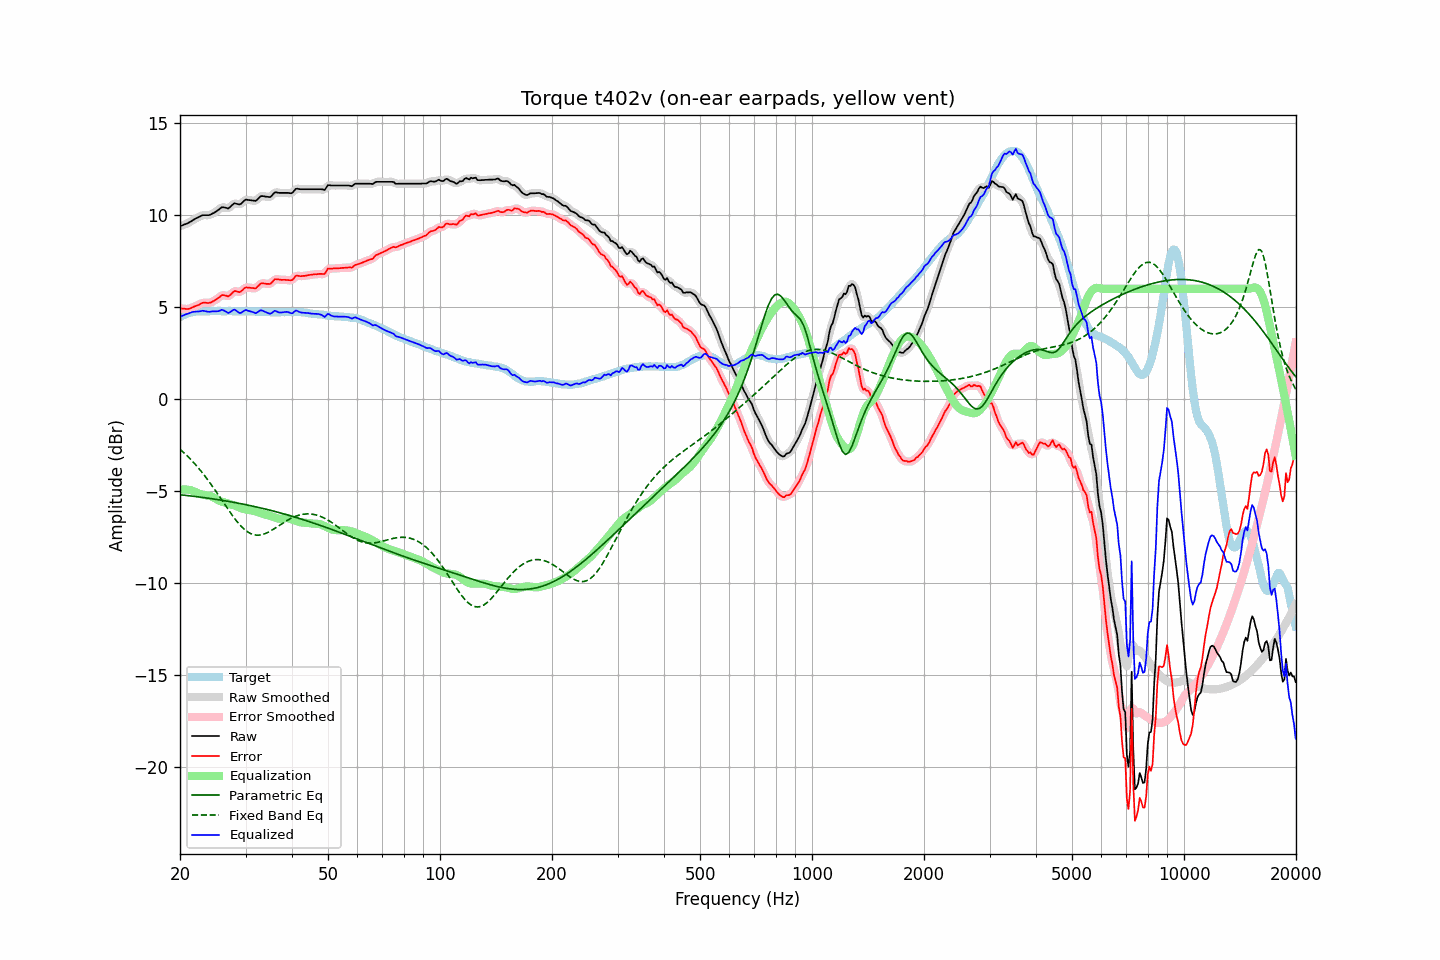

Values plotted in this chart, from the file beside it:
frequency, raw, error, smoothed, error_smoothed, equalization, parametric_eq, fixed_band_eq, equalized_raw, equalized_smoothed, target
20.00, 9.40, 4.94, 9.40, 4.95, -4.93, -5.20, -2.73, 4.47, 4.47, 4.46
20.20, 9.43, 4.92, 9.43, 4.92, -4.92, -5.21, -2.80, 4.51, 4.51, 4.51
20.40, 9.47, 4.91, 9.46, 4.91, -4.91, -5.22, -2.88, 4.56, 4.55, 4.56
20.61, 9.50, 4.91, 9.50, 4.90, -4.91, -5.23, -2.96, 4.59, 4.59, 4.58
20.81, 9.53, 4.89, 9.53, 4.90, -4.91, -5.24, -3.04, 4.62, 4.62, 4.64
21.02, 9.57, 4.89, 9.57, 4.90, -4.92, -5.25, -3.13, 4.65, 4.65, 4.67
21.23, 9.62, 4.92, 9.62, 4.92, -4.94, -5.26, -3.22, 4.68, 4.68, 4.69
21.44, 9.67, 4.96, 9.67, 4.96, -4.96, -5.27, -3.31, 4.71, 4.71, 4.71
21.66, 9.73, 4.99, 9.73, 5.00, -4.99, -5.28, -3.40, 4.74, 4.74, 4.73
21.87, 9.78, 5.04, 9.78, 5.03, -5.03, -5.29, -3.50, 4.75, 4.75, 4.74
22.09, 9.83, 5.07, 9.83, 5.06, -5.07, -5.30, -3.59, 4.76, 4.76, 4.76
22.31, 9.87, 5.10, 9.87, 5.10, -5.11, -5.31, -3.70, 4.76, 4.76, 4.77
22.54, 9.91, 5.14, 9.92, 5.14, -5.14, -5.32, -3.80, 4.76, 4.77, 4.77
22.76, 9.96, 5.19, 9.96, 5.19, -5.17, -5.33, -3.91, 4.79, 4.79, 4.77
22.99, 10.00, 5.24, 9.99, 5.22, -5.19, -5.34, -4.01, 4.81, 4.79, 4.76
23.22, 10.00, 5.24, 10.00, 5.24, -5.21, -5.36, -4.13, 4.79, 4.79, 4.76
23.45, 10.00, 5.24, 10.00, 5.24, -5.23, -5.37, -4.24, 4.77, 4.77, 4.76
23.69, 10.00, 5.23, 10.00, 5.23, -5.24, -5.38, -4.36, 4.76, 4.76, 4.77
23.92, 10.00, 5.23, 10.01, 5.23, -5.26, -5.39, -4.47, 4.74, 4.75, 4.77
24.16, 10.03, 5.25, 10.03, 5.25, -5.28, -5.40, -4.60, 4.75, 4.76, 4.78
24.40, 10.08, 5.29, 10.07, 5.29, -5.31, -5.42, -4.72, 4.77, 4.76, 4.79
24.65, 10.12, 5.34, 10.12, 5.34, -5.35, -5.43, -4.84, 4.77, 4.77, 4.78
24.89, 10.17, 5.39, 10.17, 5.39, -5.40, -5.44, -4.97, 4.77, 4.77, 4.78
25.14, 10.23, 5.45, 10.23, 5.45, -5.46, -5.46, -5.10, 4.77, 4.77, 4.78
25.39, 10.29, 5.50, 10.30, 5.51, -5.51, -5.47, -5.23, 4.78, 4.79, 4.79
25.65, 10.36, 5.57, 10.36, 5.58, -5.54, -5.48, -5.36, 4.81, 4.82, 4.79
25.91, 10.43, 5.65, 10.41, 5.63, -5.57, -5.50, -5.49, 4.85, 4.84, 4.78
26.16, 10.43, 5.65, 10.43, 5.65, -5.60, -5.51, -5.62, 4.83, 4.83, 4.78
26.43, 10.41, 5.63, 10.41, 5.63, -5.63, -5.53, -5.75, 4.78, 4.78, 4.78
26.69, 10.39, 5.61, 10.38, 5.60, -5.65, -5.54, -5.88, 4.73, 4.73, 4.77
26.96, 10.36, 5.58, 10.39, 5.61, -5.68, -5.56, -6.01, 4.68, 4.70, 4.78
27.23, 10.43, 5.64, 10.43, 5.65, -5.71, -5.57, -6.13, 4.72, 4.72, 4.78
27.50, 10.51, 5.73, 10.51, 5.73, -5.73, -5.59, -6.26, 4.78, 4.78, 4.78
27.77, 10.59, 5.82, 10.59, 5.81, -5.75, -5.60, -6.38, 4.84, 4.84, 4.77
28.05, 10.65, 5.88, 10.62, 5.86, -5.78, -5.62, -6.50, 4.87, 4.84, 4.77
28.33, 10.62, 5.86, 10.62, 5.86, -5.82, -5.64, -6.61, 4.80, 4.80, 4.76
28.62, 10.60, 5.84, 10.60, 5.84, -5.86, -5.65, -6.72, 4.74, 4.74, 4.76
28.90, 10.58, 5.81, 10.59, 5.83, -5.90, -5.67, -6.81, 4.68, 4.69, 4.77
29.19, 10.62, 5.86, 10.63, 5.87, -5.93, -5.69, -6.91, 4.69, 4.70, 4.76
29.48, 10.71, 5.93, 10.71, 5.94, -5.96, -5.70, -7.00, 4.75, 4.75, 4.78
29.78, 10.79, 6.02, 10.78, 6.01, -5.98, -5.72, -7.08, 4.81, 4.80, 4.77
30.08, 10.85, 6.07, 10.83, 6.06, -6.00, -5.74, -7.15, 4.85, 4.83, 4.77
30.38, 10.83, 6.07, 10.84, 6.07, -6.02, -5.76, -7.21, 4.81, 4.82, 4.76
30.68, 10.82, 6.06, 10.83, 6.06, -6.03, -5.78, -7.27, 4.79, 4.79, 4.76
30.99, 10.81, 6.05, 10.81, 6.05, -6.05, -5.79, -7.31, 4.76, 4.76, 4.76
31.30, 10.80, 6.04, 10.79, 6.03, -6.06, -5.81, -7.34, 4.74, 4.73, 4.76
31.61, 10.79, 6.03, 10.78, 6.02, -6.08, -5.83, -7.37, 4.71, 4.70, 4.76
31.93, 10.77, 6.01, 10.79, 6.04, -6.10, -5.85, -7.39, 4.67, 4.69, 4.76
32.24, 10.84, 6.09, 10.85, 6.09, -6.13, -5.87, -7.40, 4.71, 4.72, 4.75
32.57, 10.93, 6.17, 10.93, 6.17, -6.16, -5.89, -7.39, 4.76, 4.76, 4.75
32.89, 11.02, 6.27, 11.00, 6.25, -6.19, -5.91, -7.38, 4.83, 4.81, 4.75
33.22, 11.04, 6.30, 11.03, 6.29, -6.22, -5.93, -7.37, 4.82, 4.81, 4.74
33.55, 11.03, 6.29, 11.03, 6.29, -6.24, -5.95, -7.34, 4.78, 4.79, 4.74
33.89, 11.01, 6.28, 11.01, 6.28, -6.27, -5.97, -7.31, 4.74, 4.75, 4.73
34.23, 11.00, 6.26, 10.99, 6.26, -6.30, -6.00, -7.27, 4.70, 4.70, 4.74
34.57, 10.99, 6.26, 10.98, 6.25, -6.32, -6.02, -7.23, 4.67, 4.66, 4.73
34.92, 10.98, 6.26, 11.00, 6.28, -6.34, -6.04, -7.18, 4.63, 4.66, 4.72
35.27, 11.05, 6.33, 11.06, 6.34, -6.37, -6.06, -7.13, 4.68, 4.69, 4.72
35.62, 11.15, 6.43, 11.14, 6.42, -6.40, -6.08, -7.08, 4.75, 4.74, 4.72
35.97, 11.24, 6.52, 11.21, 6.49, -6.43, -6.11, -7.02, 4.80, 4.78, 4.72
... 635 more rows
